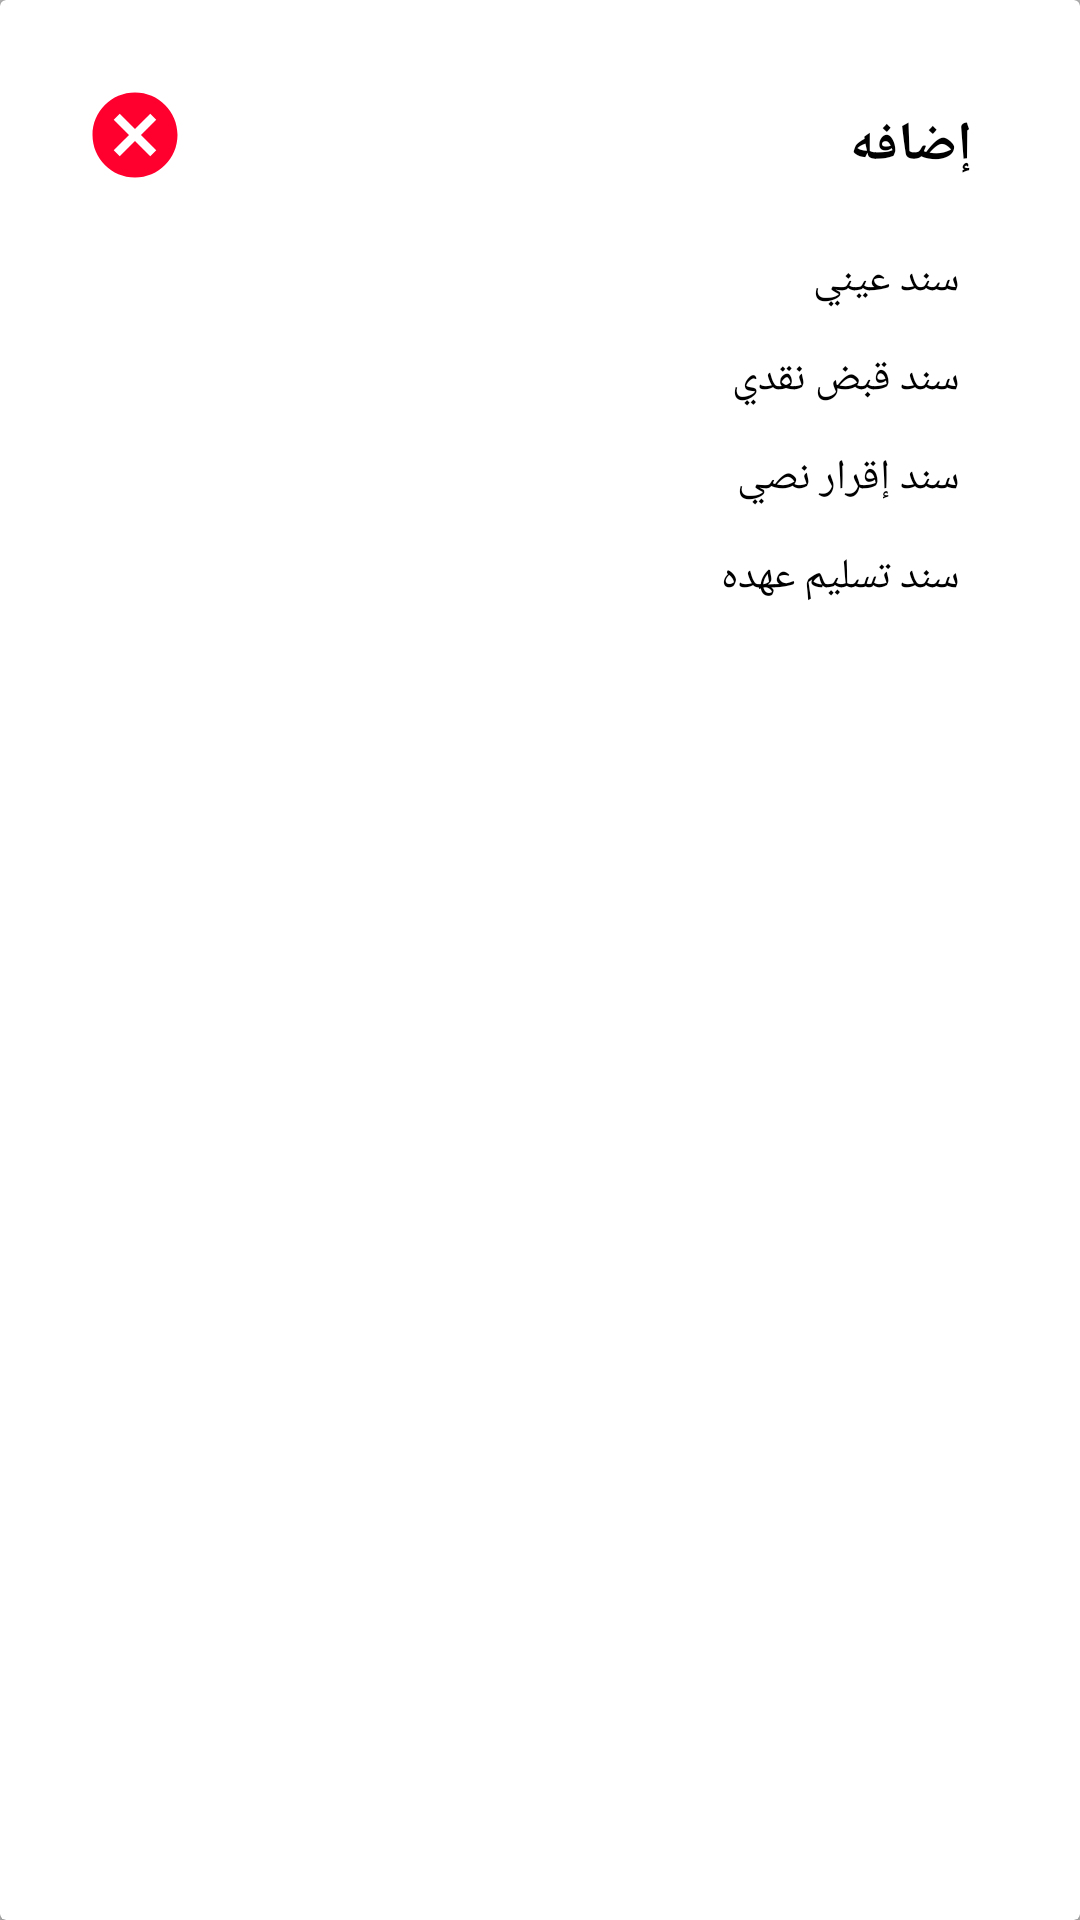

Reconstruct the res/layout file that produces this screen, plus the resources it refers to.
<!-- AndroidManifest.xml: application theme AppTheme -->
<!-- res/layout/bootom_sheet_home.xml -->
<?xml version="1.0" encoding="utf-8"?>
<LinearLayout xmlns:android="http://schemas.android.com/apk/res/android"
    xmlns:app="http://schemas.android.com/apk/res-auto"
    android:orientation="vertical"
    android:background="@color/colorTransparent"
    android:layout_width="match_parent"
    android:layout_height="match_parent">


    <androidx.cardview.widget.CardView
        android:layout_width="match_parent"
        android:layout_height="match_parent">

        <LinearLayout
            android:orientation="vertical"
            android:padding="20dp"
            android:layout_width="match_parent"
            android:layout_height="match_parent">

            <LinearLayout
                android:layout_width="match_parent"
                android:layout_height="wrap_content"
                android:orientation="horizontal"
                android:id="@+id/download"
                android:background="?android:attr/selectableItemBackground"
                android:weightSum="3"
                android:padding="8dp">


                <ImageView
                    android:layout_width="34dp"
                    android:id="@+id/closeimage"
                    android:layout_height="34dp"
                    android:src="@drawable/cancel"
                    />

                <TextView
                    android:layout_width="0dp"
                    android:layout_weight="3"
                    android:layout_height="wrap_content"
                    android:text="إضافه"
                    android:textSize="18sp"
                    android:textColor="#000000"
                    android:letterSpacing="-0.02"
                    android:lineSpacingExtra="-7sp"
                    android:textStyle="bold"
                    android:layout_gravity="center_vertical"
                    android:padding="8dp"/>

            </LinearLayout>





            <TextView
                android:id="@+id/id_sand_eys"
                android:layout_width="match_parent"
                android:layout_height="wrap_content"
                android:textStyle="normal"
                android:textSize="14sp"
                android:paddingTop="7dp"
                android:paddingBottom="7dp"
                android:paddingRight="20dp"
                android:paddingLeft="20dp"
                android:textColor="#000000"
                android:lineSpacingExtra="42sp"
                android:gravity="right"
                android:text="سند عيني"/>





            <TextView
                android:id="@+id/id_sand_payment"
                android:layout_width="match_parent"
                android:layout_height="wrap_content"
                android:textStyle="normal"
                android:textSize="14sp"
                android:textColor="#000000"
                android:paddingTop="7dp"
                android:paddingBottom="7dp"
                android:paddingRight="20dp"
                android:paddingLeft="20dp"
                android:letterSpacing="-0.02"
                android:lineSpacingExtra="42sp"
                android:gravity="right"
                android:text="سند قبض نقدي"/>





            <TextView
                android:id="@+id/text_ekrar_nase"
                android:layout_width="match_parent"
                android:layout_height="wrap_content"
                android:textStyle="normal"
                android:textSize="14sp"
                android:textColor="#000000"
                android:paddingTop="7dp"
                android:paddingBottom="7dp"
                android:paddingRight="20dp"
                android:paddingLeft="20dp"
                android:letterSpacing="-0.02"
                android:lineSpacingExtra="42sp"
                android:gravity="right"
                android:text="سند إقرار نصي"/>





            <TextView
                android:id="@+id/text_taslem"
                android:layout_gravity="right"
                android:layout_width="match_parent"
                android:layout_height="wrap_content"
                android:textStyle="normal"
                android:textSize="14sp"
                android:textColor="#000000"
                android:paddingTop="7dp"
                android:paddingBottom="7dp"
                android:paddingRight="20dp"
                android:paddingLeft="20dp"
                android:letterSpacing="-0.02"
                android:lineSpacingExtra="42sp"
                android:gravity="right"
                android:text="سند تسليم عهده"/>



        </LinearLayout>
    </androidx.cardview.widget.CardView>


</LinearLayout>
<!-- resources referenced by this layout -->
<resources>
  <color name="colorTransparent">#43000000</color>
  <!-- drawable cancel (drawable) -->
  <vector android:height="24dp" android:tint="#FF002E"
      android:viewportHeight="24" android:viewportWidth="24"
      android:width="24dp" xmlns:android="http://schemas.android.com/apk/res/android">
      <path android:fillColor="@android:color/white" android:pathData="M12,2C6.47,2 2,6.47 2,12s4.47,10 10,10 10,-4.47 10,-10S17.53,2 12,2zM17,15.59L15.59,17 12,13.41 8.41,17 7,15.59 10.59,12 7,8.41 8.41,7 12,10.59 15.59,7 17,8.41 13.41,12 17,15.59z"/>
  </vector>
  <style name="Theme.AppCompat.Light.NoActionBar.FullScreen" parent="@style/Theme.AppCompat.Light.NoActionBar">
          <item name="android:windowNoTitle">true</item>
          <item name="android:windowActionBar">false</item>
          <item name="android:windowFullscreen">true</item>
          <item name="android:windowContentOverlay">@null</item>
          <item name="android:timePickerDialogTheme" tools:targetApi="lollipop">@style/AlertDialogCustom</item>
          <item name="android:datePickerDialogTheme" tools:targetApi="lollipop">@style/AlertDialogCustom</item>
          <item name="android:alertDialogTheme">@style/AlertDialogCustom</item>
      </style>
  <color name="greyshade">#EBEBEB</color>
  <color name="colorPrimary">#194584</color>
  <color name="colorPrimaryDark">@color/white</color>
  <color name="colorAccent">#194584</color>
  <style name="Ekrar.EditText" parent="@style/Widget.AppCompat.EditText">
          <item name="android:background">@drawable/rounded_edittext</item>
          
          <item name="android:minHeight">45dp</item>
          <item name="android:paddingLeft">10dp</item>
          <item name="android:paddingRight">10dp</item>
          <item name="android:gravity">right|center_vertical</item>
          
      </style>
  <style name="Ekrar.Button" parent="@style/Widget.AppCompat.Button.Borderless.Colored">
          <item name="android:background">@drawable/rounded_button</item>
          <item name="android:textColor">@color/white</item>
          <item name="android:textSize">20sp</item>
          <item name="android:minHeight">45dp</item>
          <item name="android:paddingLeft">10dp</item>
          <item name="android:paddingRight">10dp</item>
          
      </style>
  <style name="AlertDialogCustom" parent="Theme.AppCompat.Light.Dialog">
          <item name="android:colorPrimary" tools:targetApi="lollipop">@color/colorPrimary</item>
          <item name="colorPrimary">@color/colorPrimary</item>
          <item name="android:colorAccent" tools:targetApi="lollipop">@color/colorPrimary</item>
          <item name="colorAccent">@color/colorPrimary</item>
      </style>
  <color name="white">#ffffff</color>
  <!-- drawable rounded_edittext (drawable) -->
  <?xml version="1.0" encoding="utf-8"?>
  <selector xmlns:android="http://schemas.android.com/apk/res/android">
  
  
  
      <item android:state_focused="true">
          <shape
              android:shape="rectangle">
              <stroke android:color="@color/grey" android:width="1dp"/>
              <solid android:color="@color/greyshade"/>
              
              <corners
                  android:radius="80dp">
              </corners>
          </shape>
      </item>
  
      <item>
          <shape
              android:shape="rectangle"
              android:padding="10dp">
              <solid android:color="@color/greyshade"/>
              
              <corners
                  android:radius="80dp">
              </corners>
          </shape>
      </item>
  </selector>
  <!-- drawable rounded_button (drawable-v24) -->
  <?xml version="1.0" encoding="utf-8"?>
  <shape xmlns:android="http://schemas.android.com/apk/res/android"
      android:shape="rectangle"
      android:padding="10dp">
      <solid android:color="@color/button_blue"/>
      <corners
          android:radius="80dp">
      </corners>
  
          
          
          
          
  </shape>
  <color name="grey">#9e9e9e</color>
  <color name="button_blue">#194584</color>
</resources>
